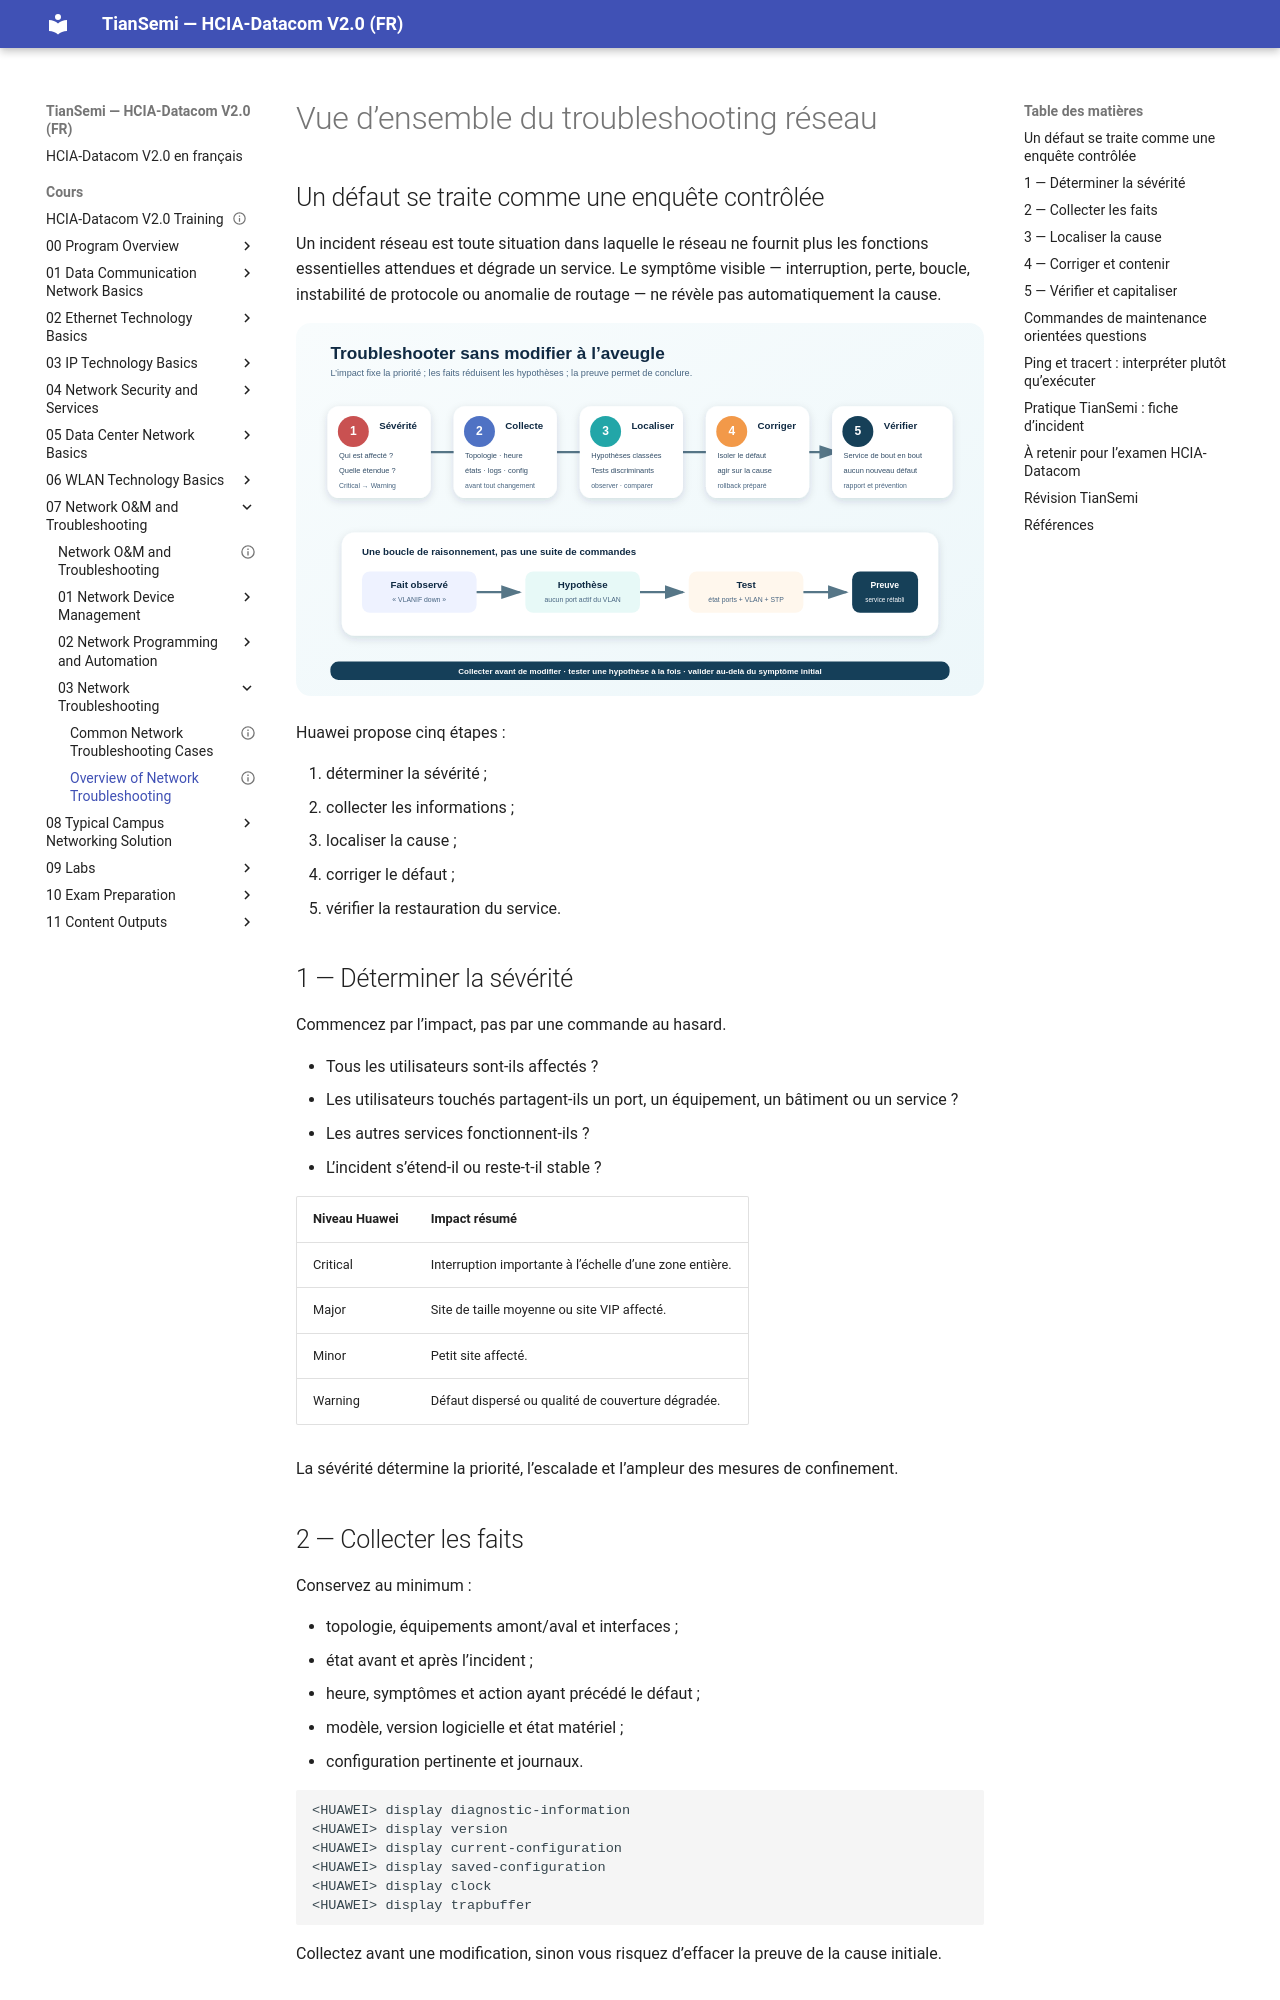

repository: tiansemi/hcia-datacom-fr · page: cours/07 Network O&M and Troubleshooting/03 Network Troubleshooting/Overview of Network Troubleshooting/index.html · generator: mkdocs

---
id: HUA-HCIA-DC-081
title: "Overview of Network Troubleshooting"
official_title: "Overview of Network Troubleshooting"
course_unit: "7.3.1"
category: "Huawei HCIA-Datacom Topic"
domain: "Datacom"
vendor: "Huawei"
certification: "HCIA-Datacom"
version: "V2.0"
difficulty: "intermediate"
status: "draft"
author: "MOULO OHOLO Jean Noel"
reviewed: false
created: 2026-08-11
updated: 2026-08-11
source: "HCIA-Datacom V2.0 Training Material"
source_pages: "PDF 1027-1039"
tags: [huawei, hcia, datacom, troubleshooting, incident, severity, ping, tracert, maintenance]
prerequisites:
  - "[[Example for Network Programming Using Paramiko]]"
related:
  - "[[Common Network Troubleshooting Cases]]"
lab_required: true
publication_status: "not-started"
site_url:
---

# Vue d’ensemble du troubleshooting réseau

## Un défaut se traite comme une enquête contrôlée

Un incident réseau est toute situation dans laquelle le réseau ne fournit plus les fonctions essentielles attendues et dégrade un service. Le symptôme visible — interruption, perte, boucle, instabilité de protocole ou anomalie de routage — ne révèle pas automatiquement la cause.

![Procédure générale de troubleshooting réseau](<../../../assets/diagrammes/07 Network O&M and Troubleshooting/network-troubleshooting-process-fr.svg>)

Huawei propose cinq étapes :

1. déterminer la sévérité ;
2. collecter les informations ;
3. localiser la cause ;
4. corriger le défaut ;
5. vérifier la restauration du service.

## 1 — Déterminer la sévérité

Commencez par l’impact, pas par une commande au hasard.

- Tous les utilisateurs sont-ils affectés ?
- Les utilisateurs touchés partagent-ils un port, un équipement, un bâtiment ou un service ?
- Les autres services fonctionnent-ils ?
- L’incident s’étend-il ou reste-t-il stable ?

| Niveau Huawei | Impact résumé |
| --- | --- |
| Critical | Interruption importante à l’échelle d’une zone entière. |
| Major | Site de taille moyenne ou site VIP affecté. |
| Minor | Petit site affecté. |
| Warning | Défaut dispersé ou qualité de couverture dégradée. |

La sévérité détermine la priorité, l’escalade et l’ampleur des mesures de confinement.

## 2 — Collecter les faits

Conservez au minimum :

- topologie, équipements amont/aval et interfaces ;
- état avant et après l’incident ;
- heure, symptômes et action ayant précédé le défaut ;
- modèle, version logicielle et état matériel ;
- configuration pertinente et journaux.

```text
<HUAWEI> display diagnostic-information
<HUAWEI> display version
<HUAWEI> display current-configuration
<HUAWEI> display saved-configuration
<HUAWEI> display clock
<HUAWEI> display trapbuffer
```

Collectez avant une modification, sinon vous risquez d’effacer la preuve de la cause initiale.
